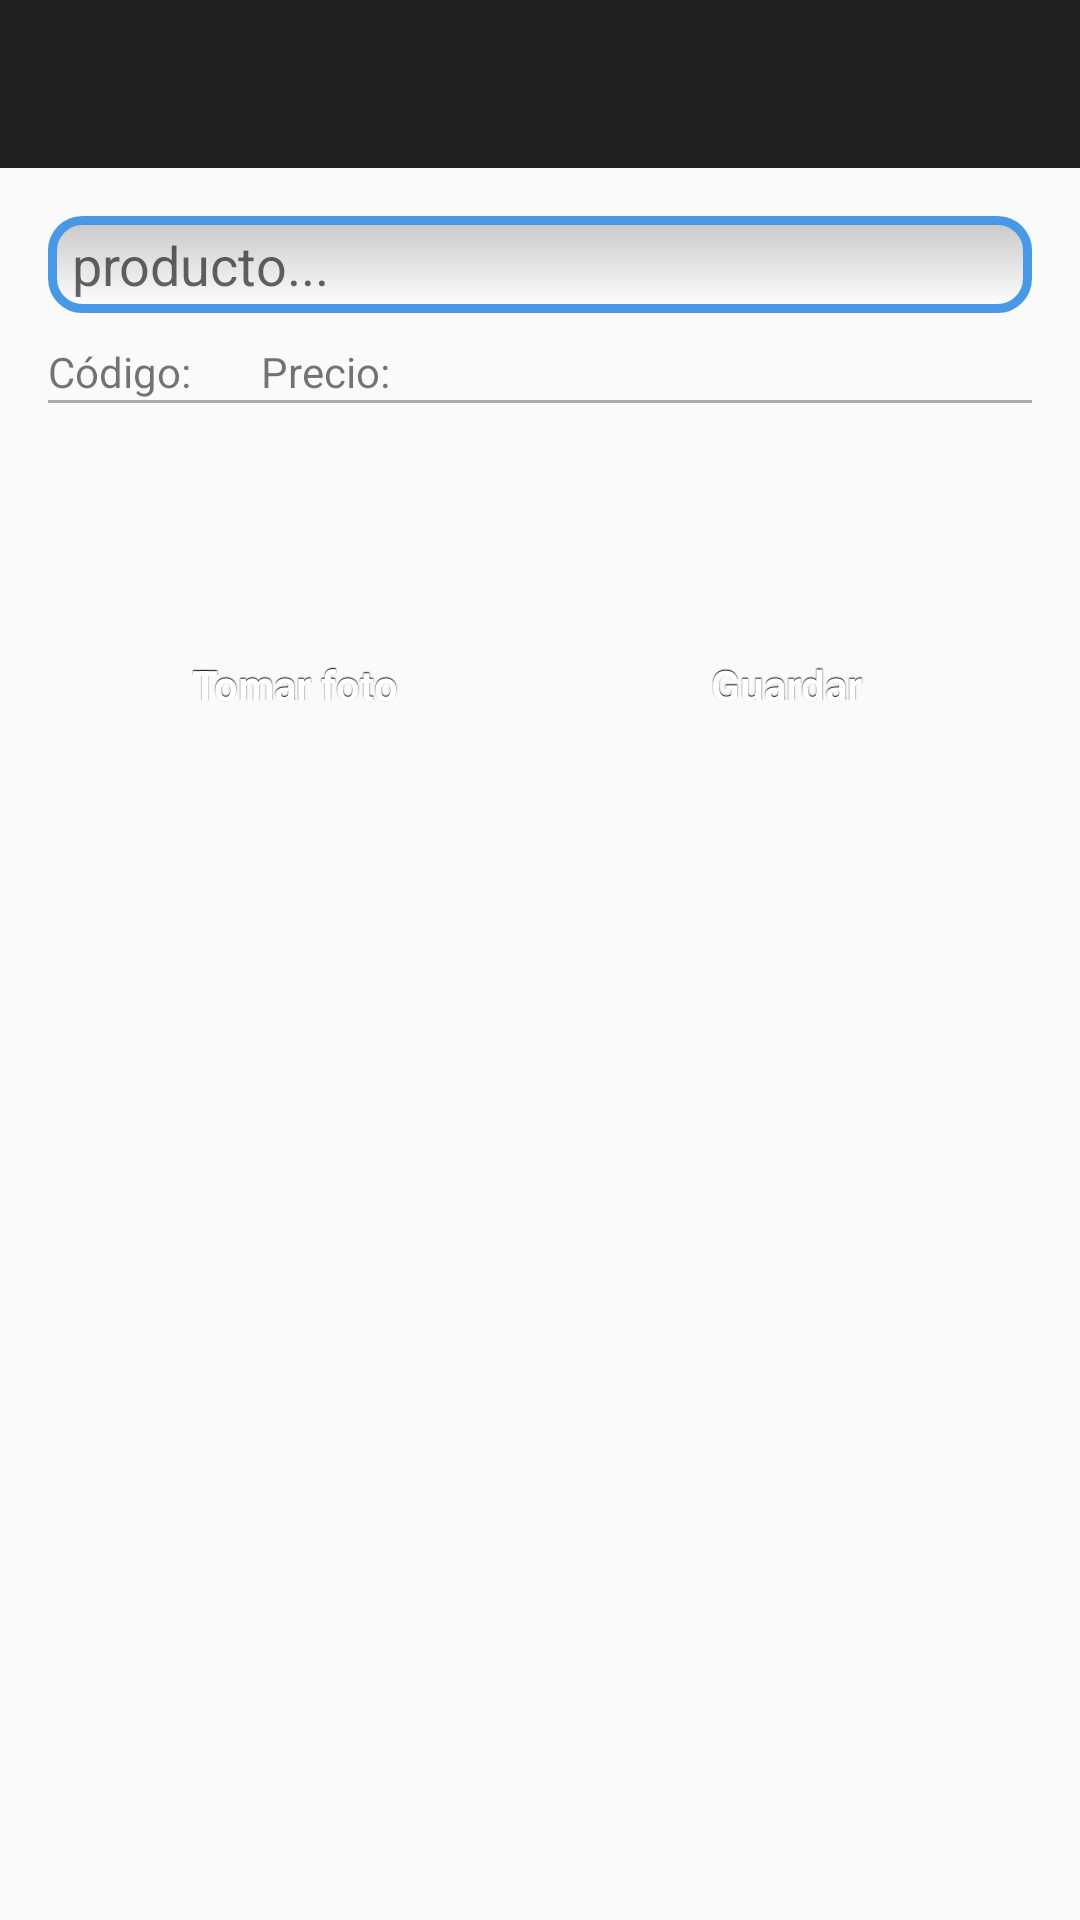

Write the Android layout XML for this screen, with the resource values it uses.
<!-- AndroidManifest.xml: application theme AppTheme -->
<!-- res/layout/activity_producto_imagen.xml -->
<?xml version="1.0" encoding="utf-8"?>
<RelativeLayout xmlns:android="http://schemas.android.com/apk/res/android"
    android:layout_width="match_parent" android:layout_height="match_parent">

    <android.support.v7.widget.Toolbar
        xmlns:app="http://schemas.android.com/apk/res-auto"
        android:id="@+id/toolbar"
        android:layout_width="match_parent"
        android:layout_height="wrap_content"
        android:background="@color/background_toolbar"
        app:theme="@style/ThemeOverlay.AppCompat.Dark.ActionBar"
        app:popupTheme="@style/ThemeOverlay.AppCompat.Light"
        app:contentInsetEnd="0dp"
        app:contentInsetStart="0dp">
    </android.support.v7.widget.Toolbar>

    <LinearLayout
        android:layout_width="match_parent"
        android:layout_height="match_parent"
        android:layout_marginTop="16dp"
        android:layout_marginLeft="16dp"
        android:layout_marginRight="16dp"
        android:layout_below="@id/toolbar"
        android:orientation="vertical">

        <LinearLayout
            android:layout_width="match_parent"
            android:layout_height="wrap_content"
            android:orientation="horizontal">

            <AutoCompleteTextView
                android:id="@+id/producto_img_producto"
                android:layout_width="match_parent"
                android:layout_height="wrap_content"
                android:paddingTop="4dp"
                android:paddingBottom="4dp"
                android:paddingLeft="8dp"
                android:paddingRight="4dp"
                android:background="@drawable/edittext_search_shape"
                android:hint="producto...">
            </AutoCompleteTextView>

        </LinearLayout>


        <LinearLayout
            android:layout_width="match_parent"
            android:layout_height="wrap_content"
            android:layout_marginTop="10dp"
            android:id="@+id/pedido_nuevo_detalle_datos">

            <TextView
                android:layout_width="wrap_content"
                android:layout_height="wrap_content"
                android:text="Código: "/>

            <TextView
                android:layout_width="wrap_content"
                android:layout_height="wrap_content"
                android:id="@+id/producto_img_codigo"
                android:text=""/>

            <TextView
                android:layout_width="wrap_content"
                android:layout_height="wrap_content"
                android:layout_marginLeft="20dp"
                android:text="Precio: "/>

            <TextView
                android:layout_width="wrap_content"
                android:layout_height="wrap_content"
                android:id="@+id/producto_img_precio"
                android:text=""/>
        </LinearLayout>

        <View
            android:layout_width="match_parent"
            android:layout_height="1dp"
            android:background="@android:color/darker_gray"/>

        <ImageView
            android:layout_marginTop="50dp"
            android:id="@+id/producto_img_photo"
            android:layout_width="wrap_content"
            android:layout_height="wrap_content"/>

        <LinearLayout
            android:layout_width="match_parent"
            android:layout_height="wrap_content"
            android:weightSum="10"
            android:layout_marginTop="20dp"
            android:orientation="horizontal">

            <LinearLayout
                android:layout_weight="5"
                android:layout_width="0dp"
                android:layout_height="wrap_content"
                android:paddingLeft="8dp"
                android:paddingRight="8dp"
                android:orientation="horizontal">

                <Button
                    style="@style/button"
                    android:id="@+id/producto_img_tomar_foto"
                    android:drawableRight="@drawable/ic_action_camera"
                    android:text="Tomar foto"
                    android:layout_width="match_parent"
                    android:layout_height="wrap_content"
                    android:gravity="center"/>

            </LinearLayout>

            <LinearLayout
                android:layout_weight="5"
                android:layout_width="0dp"
                android:layout_height="wrap_content"
                android:paddingLeft="8dp"
                android:paddingRight="8dp"
                android:orientation="horizontal">

                <Button
                    style="@style/button"
                    android:id="@+id/producto_img_guardar"
                    android:text="Guardar"
                    android:layout_width="match_parent"
                    android:layout_height="wrap_content"
                    android:gravity="center"/>

            </LinearLayout>

        </LinearLayout>



    </LinearLayout>

</RelativeLayout>
<!-- resources referenced by this layout -->
<resources>
  <color name="background_toolbar">#212121</color>
  <!-- drawable edittext_search_shape (drawable-hdpi) -->
  <?xml version="1.0" encoding="utf-8"?>
  <shape xmlns:android="http://schemas.android.com/apk/res/android"
      android:thickness="0dp"
      android:shape="rectangle">
      <stroke android:width="3dp"
          android:color="#4799E8"/>
      <corners android:radius="10dp" />
      <gradient
          android:startColor="#C8C8C8"
          android:endColor="#FFFFFF"
          android:type="linear"
          android:angle="270"/>
  </shape>
  <style name="button" parent="@android:style/Widget.Button">
          <item name="android:gravity">center_vertical|center_horizontal</item>
          <item name="android:textColor">#FFFFFFFF</item>
          <item name="android:shadowColor">#FF000000</item>
          <item name="android:shadowDx">0</item>
          <item name="android:shadowDy">-1</item>
          <item name="android:shadowRadius">0.2</item>
          <item name="android:textSize">14dip</item>
          <item name="android:textStyle">bold</item>
          <item name="android:background">@drawable/button</item>
          <item name="android:focusable">true</item>
          <item name="android:clickable">true</item>
      </style>
  <style name="AppTheme" parent="Theme.AppCompat.Light.NoActionBar">
          
      </style>
</resources>
